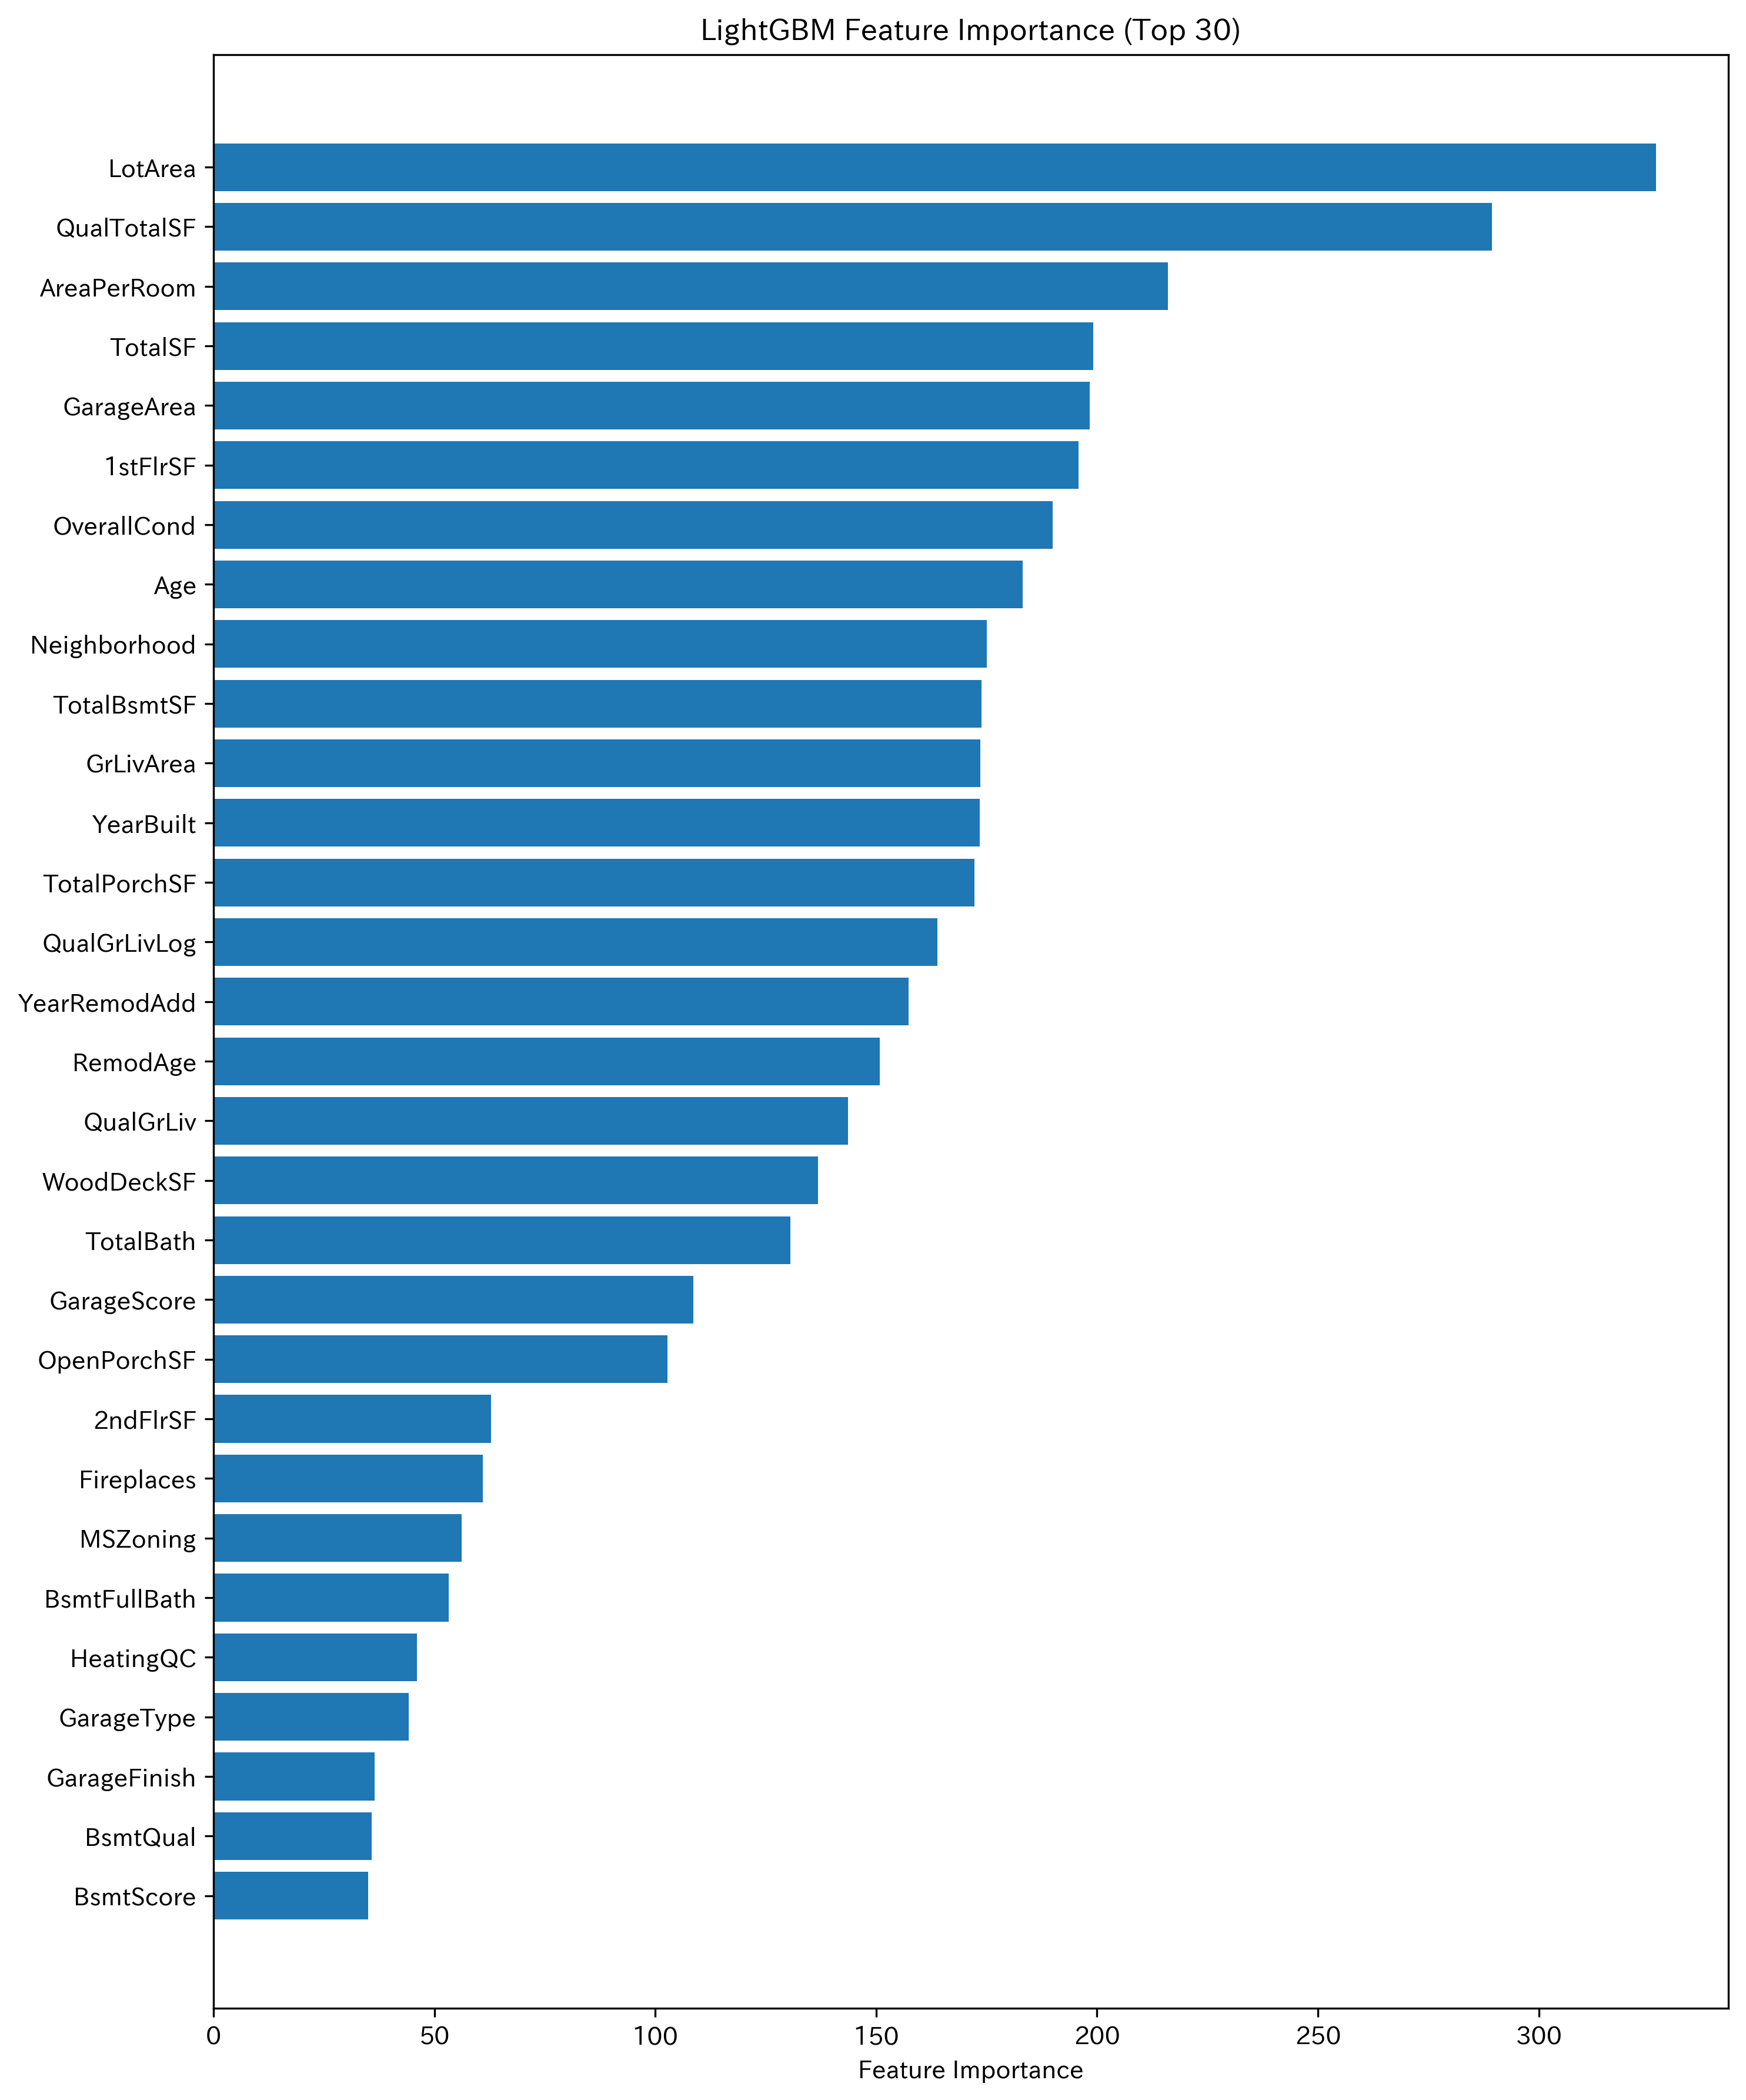

Data behind this chart, as committed beside it:
feature, fold_0, fold_1, fold_2, fold_3, fold_4, importance, std
LotArea, 230, 433, 289, 387, 294, 326.6, 81.82
QualTotalSF, 227, 350, 238, 299, 333, 289.4, 55.23
AreaPerRoom, 118, 306, 167, 274, 215, 216.0, 76.6
TotalSF, 170, 253, 203, 207, 163, 199.2, 35.82
GarageArea, 154, 237, 178, 198, 225, 198.4, 33.86
1stFlrSF, 124, 262, 140, 235, 218, 195.8, 60.58
OverallCond, 181, 210, 183, 183, 193, 190.0, 12.12
Age, 140, 231, 169, 203, 173, 183.2, 34.82
Neighborhood, 146, 227, 152, 194, 156, 175.0, 34.63
TotalBsmtSF, 124, 267, 107, 194, 177, 173.8, 63.34
GrLivArea, 109, 252, 141, 210, 156, 173.6, 57.05
YearBuilt, 142, 243, 167, 169, 146, 173.4, 40.75
TotalPorchSF, 117, 204, 160, 224, 156, 172.2, 42.29
QualGrLivLog, 146, 229, 157, 140, 147, 163.8, 36.96
YearRemodAdd, 97, 189, 139, 183, 179, 157.4, 39.07
RemodAge, 120, 189, 151, 171, 123, 150.8, 29.95
QualGrLiv, 106, 187, 117, 151, 157, 143.6, 32.55
WoodDeckSF, 102, 183, 121, 119, 159, 136.8, 33.18
TotalBath, 127, 144, 134, 122, 126, 130.6, 8.649
GarageScore, 75, 130, 81, 130, 127, 108.6, 28.04
OpenPorchSF, 69, 148, 88, 114, 95, 102.8, 29.96
2ndFlrSF, 39, 88, 67, 58, 62, 62.8, 17.63
Fireplaces, 55, 53, 54, 72, 71, 61.0, 9.618
MSZoning, 38, 51, 67, 65, 60, 56.2, 11.9
BsmtFullBath, 49, 48, 57, 68, 44, 53.2, 9.524
HeatingQC, 37, 54, 39, 45, 55, 46.0, 8.307
GarageType, 41, 69, 41, 33, 37, 44.2, 14.25
GarageFinish, 23, 39, 30, 58, 32, 36.4, 13.35
BsmtQual, 29, 44, 24, 46, 36, 35.8, 9.445
BsmtScore, 26, 54, 25, 43, 27, 35.0, 12.94
EnclosedPorch, 27, 63, 11, 40, 34, 35.0, 19.04
FireplaceQu, 25, 44, 33, 38, 31, 34.2, 7.19
HouseStyle, 19, 35, 40, 41, 29, 32.8, 9.066
KitchenQual, 26, 39, 27, 31, 41, 32.8, 6.87
TotRmsAbvGrd, 19, 39, 29, 42, 31, 32.0, 9.055
Foundation, 28, 17, 30, 23, 32, 26.0, 6.042
GarageCars, 23, 18, 23, 30, 14, 21.6, 6.025
BldgType, 25, 18, 20, 24, 18, 21.0, 3.317
BedroomAbvGr, 9, 25, 21, 18, 17, 18.0, 5.916
OverallQual, 12, 17, 14, 9, 13, 13.0, 2.915
HalfBath, 8, 15, 5, 8, 10, 9.2, 3.701
ExterQual, 4, 12, 11, 6, 10, 8.6, 3.435
IsRemodeled, 1, 6, 9, 14, 7, 7.4, 4.722
FullBath, 3, 8, 1, 1, 11, 4.8, 4.494
IsNew, 0, 0, 0, 0, 0, 0.0, 0.0
HasBsmt, 0, 0, 0, 0, 0, 0.0, 0.0
